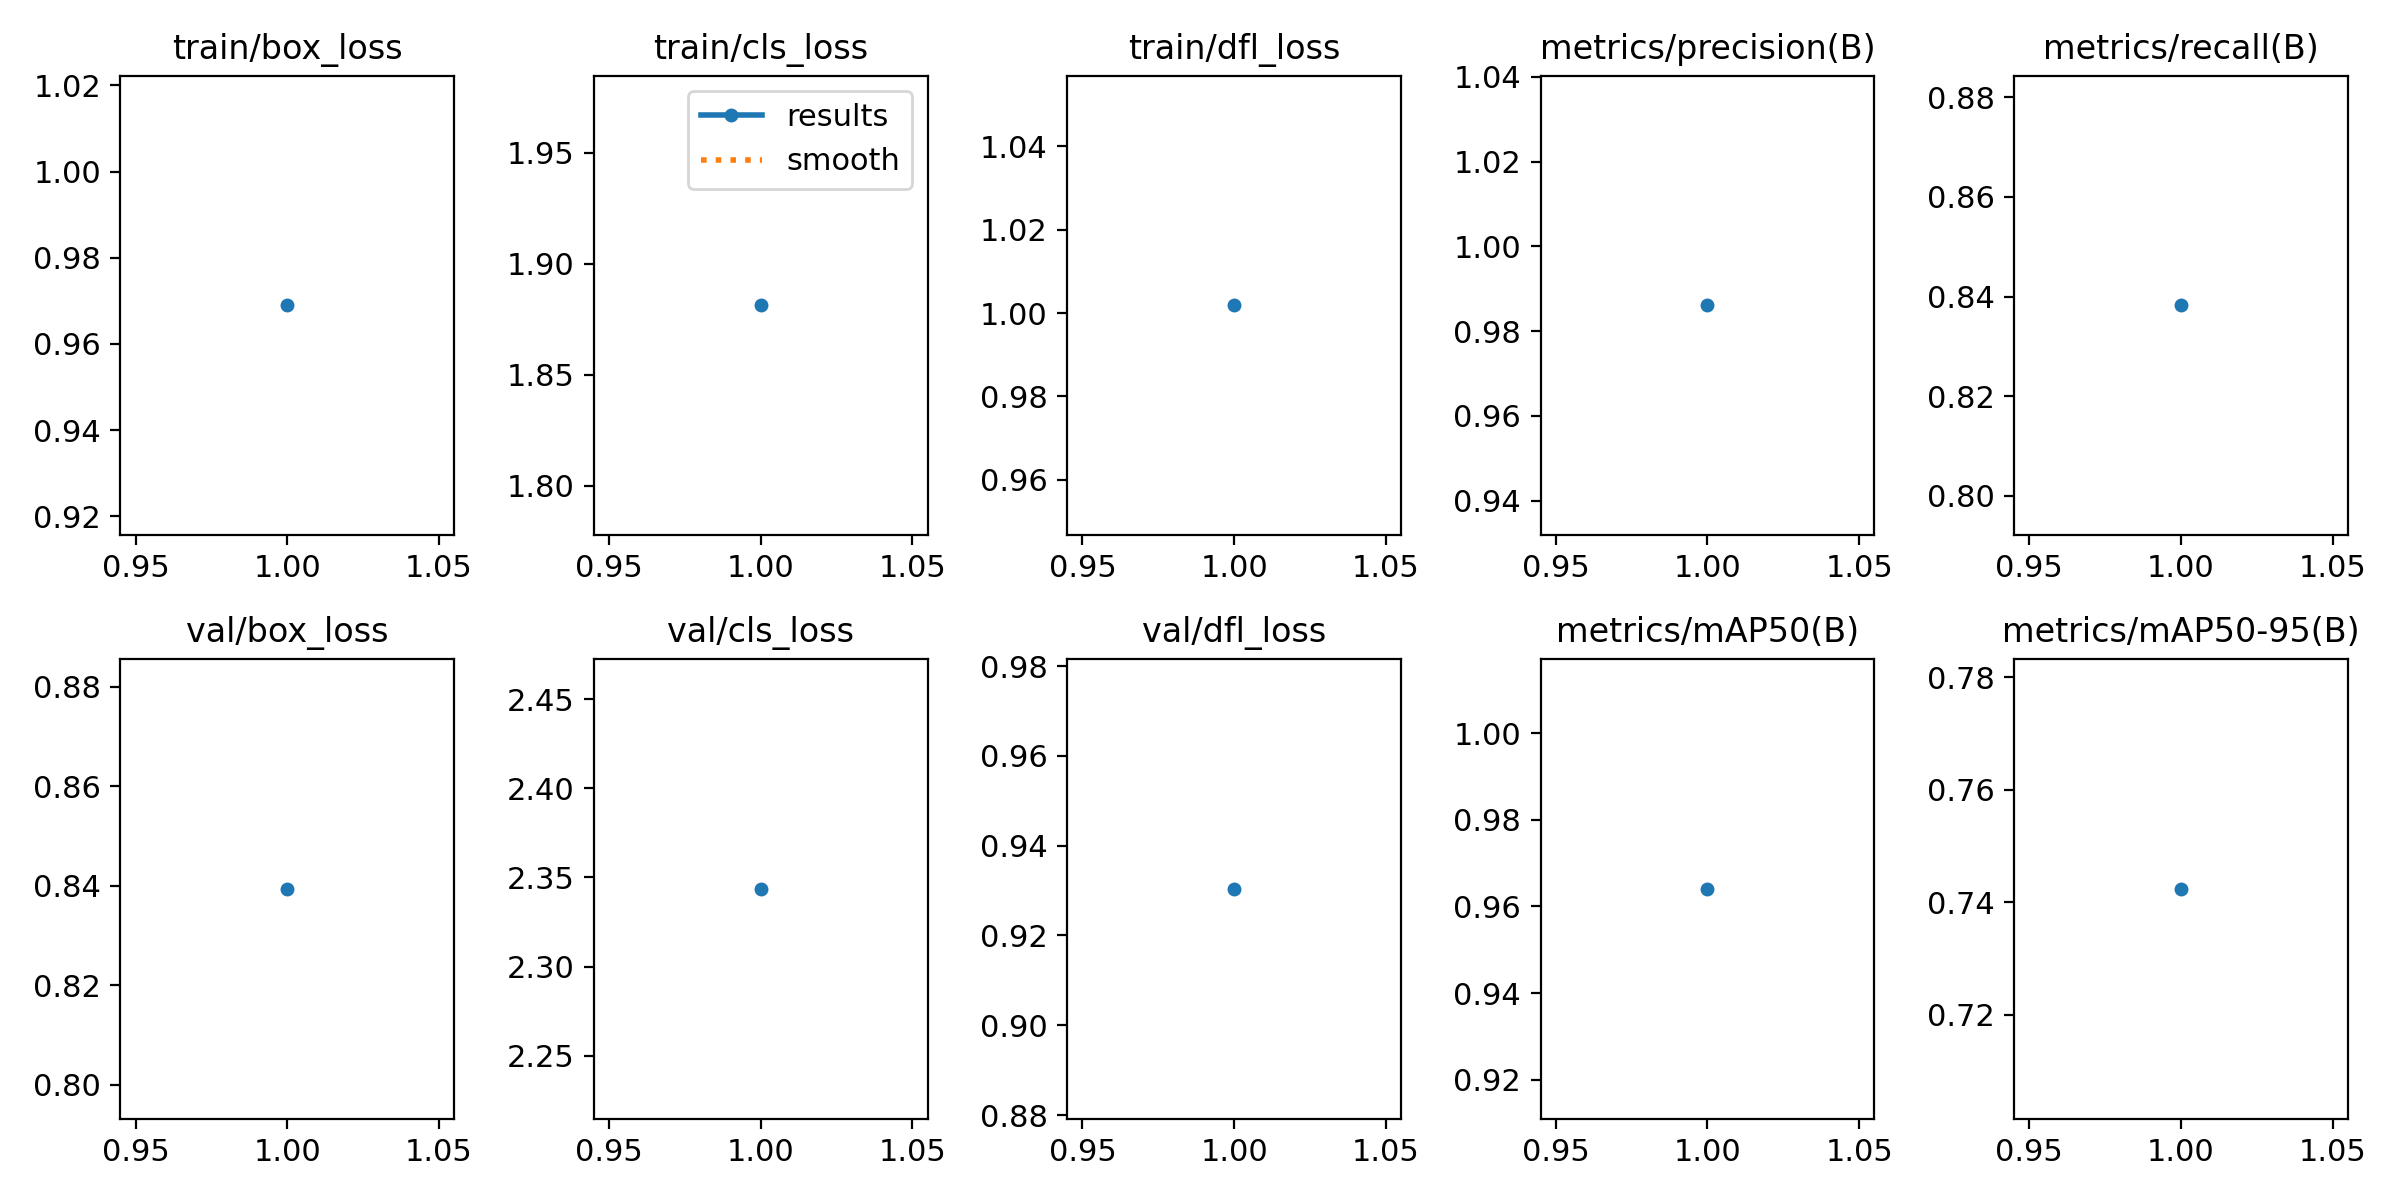

The table this chart was drawn from, first rows:
epoch, time, train/box_loss, train/cls_loss, train/dfl_loss, metrics/precision(B), metrics/recall(B), metrics/mAP50(B), metrics/mAP50-95(B), val/box_loss, val/cls_loss, val/dfl_loss, lr/pg0, lr/pg1, lr/pg2
1, 725.8, 0.969, 1.881, 1.002, 0.9861, 0.8382, 0.964, 0.7424, 0.8394, 2.344, 0.9304, 0.0006588, 0.0006588, 0.0006588
